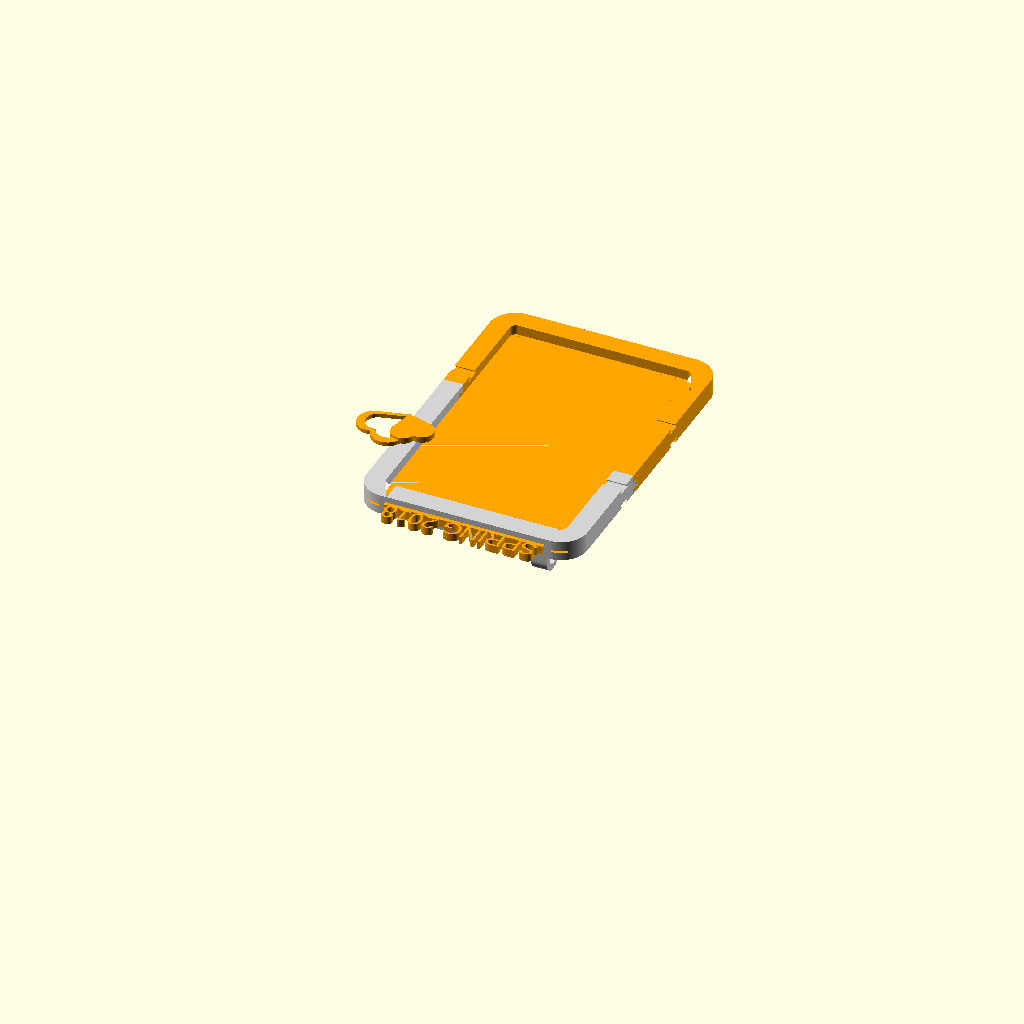
Cell 1: the model at its default parameters.
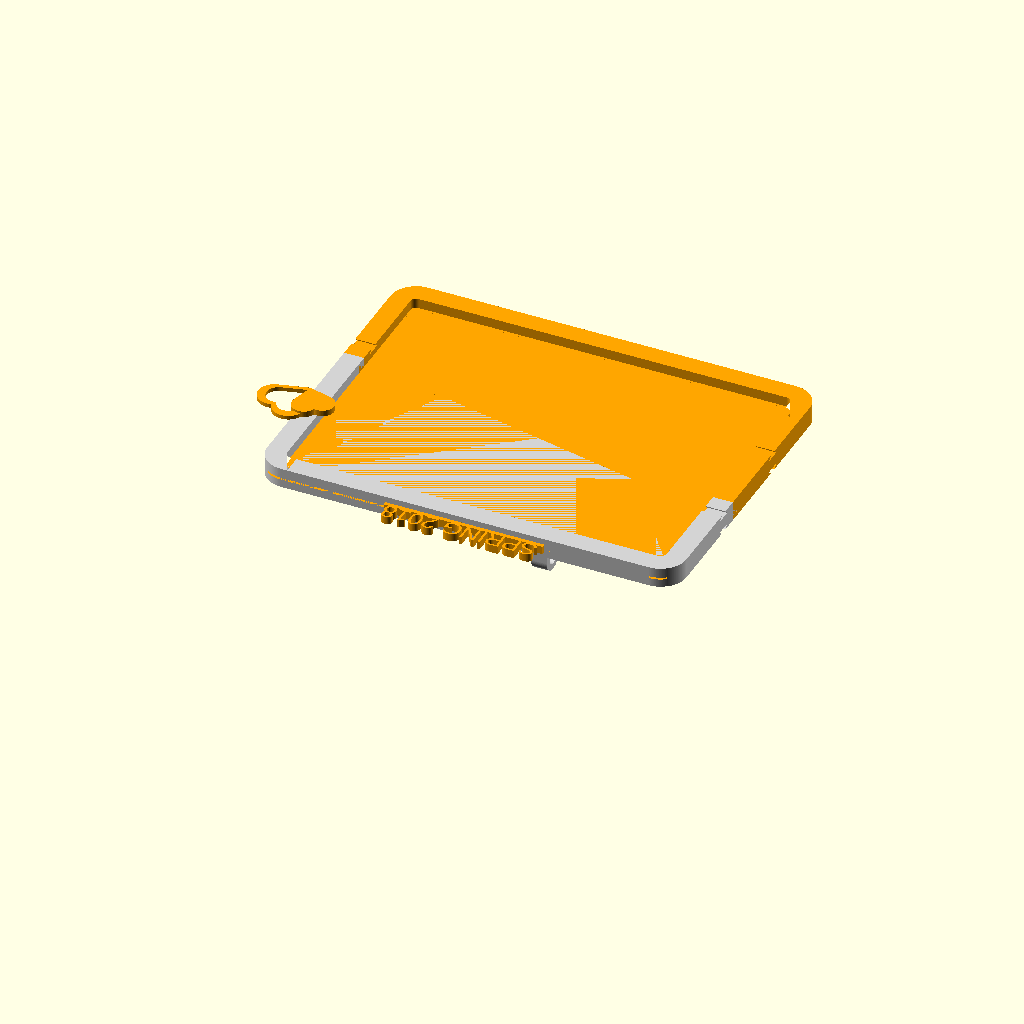
Cell 2 — PHOTO_WIDTH set to 200, the other parameters unchanged.
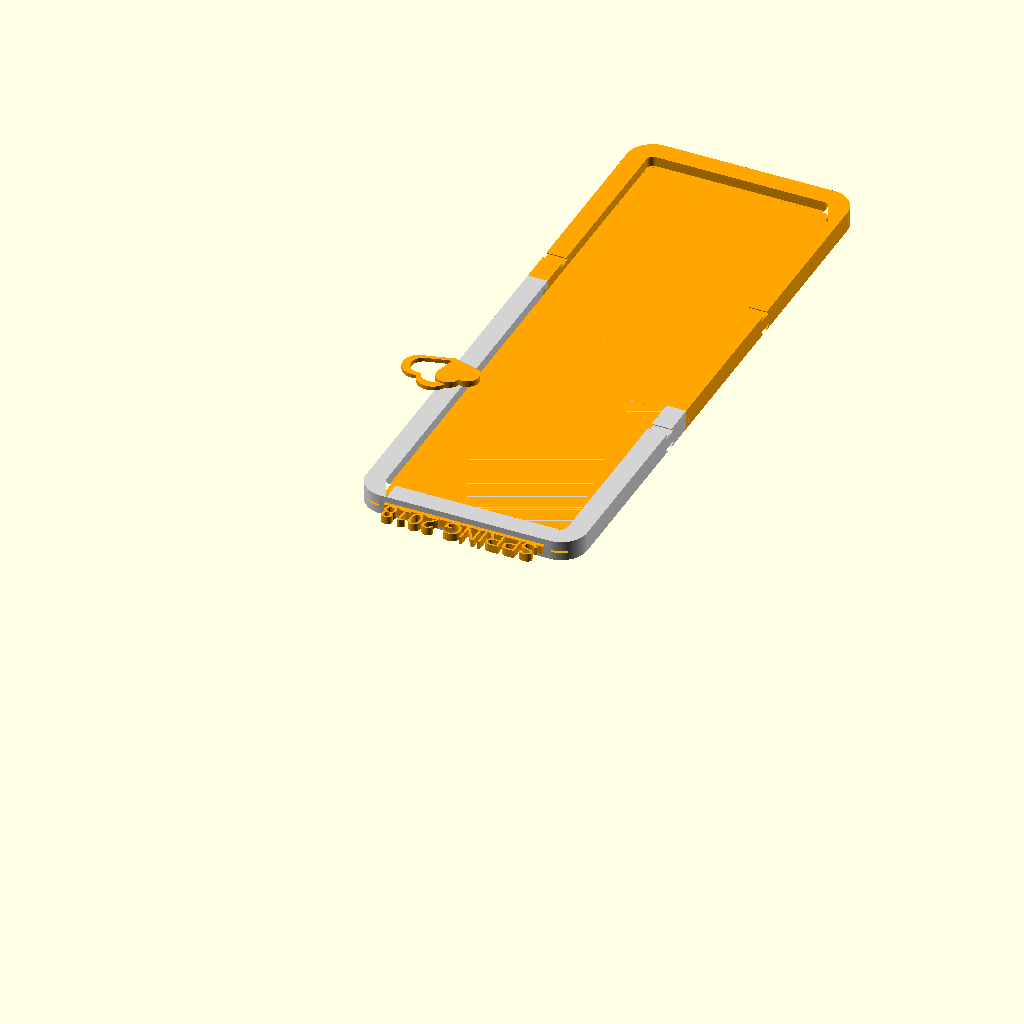
Cell 3: the same model with PHOTO_HEIGHT = 296.
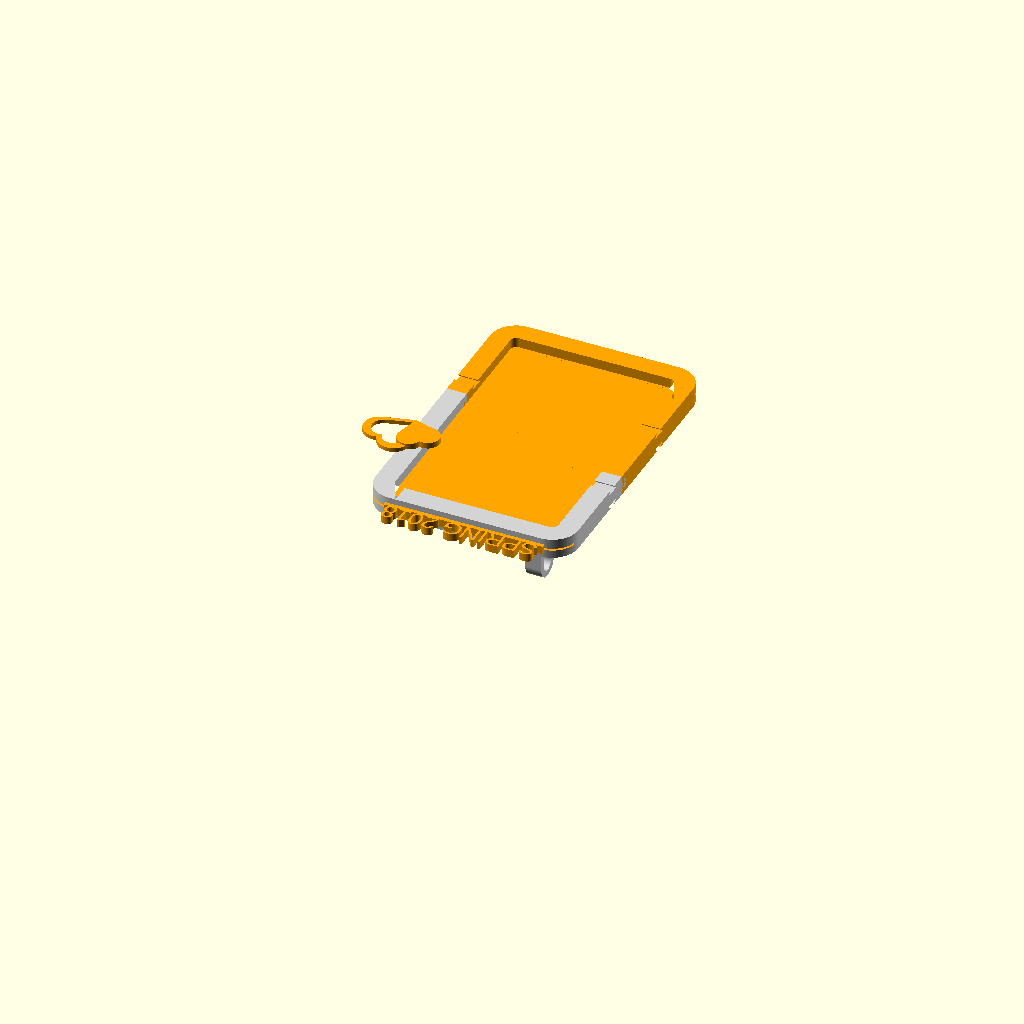
Cell 4: PHOTO_BORDER = 9 (everything else at default).
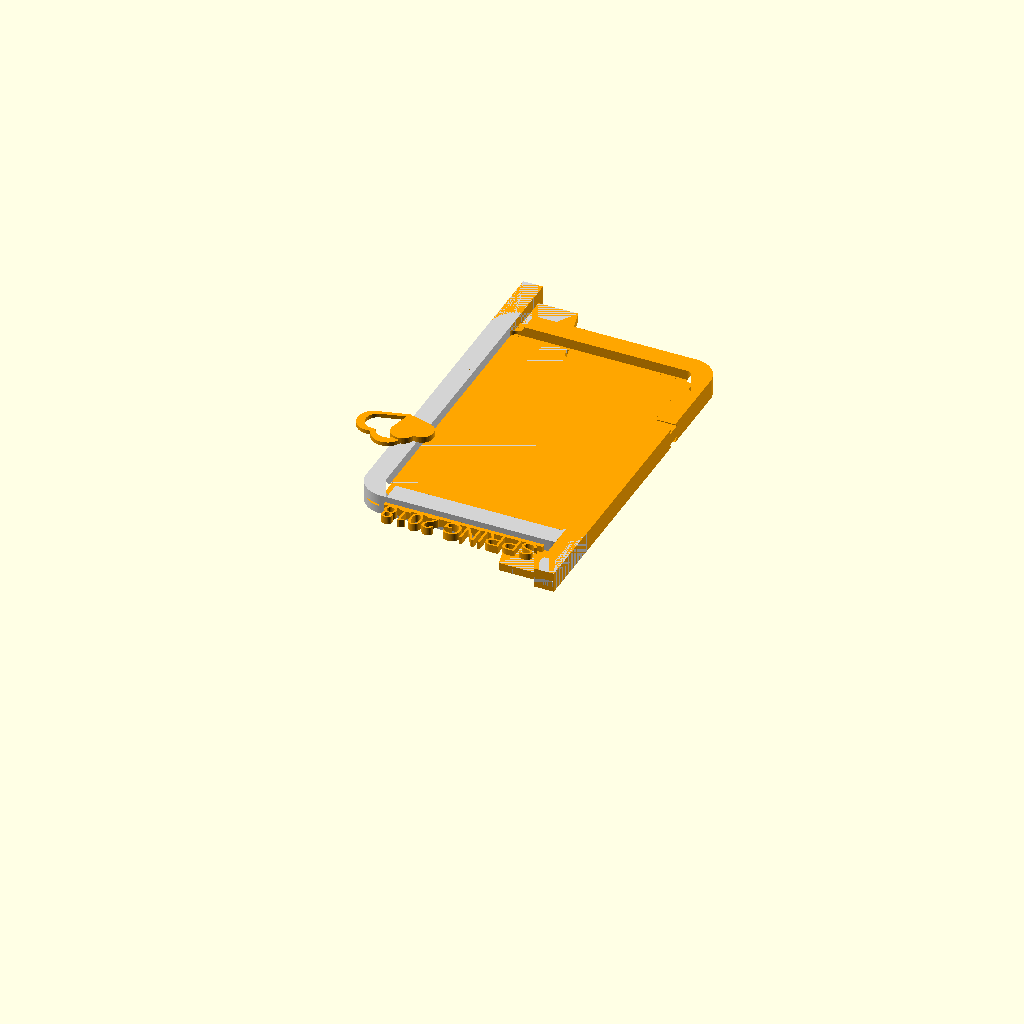
Cell 5: the same model with FRAME_SPLIT = 1.236.
One fixed orthographic camera (rotation 55°, 0°, 25°; colour scheme Cornfield) for every cell.
Source of the model, inputs/thingiverse/files/thing-2785521/files/photo-frame.scad:
$fn = 60;

// model selector, possible values:
//   "all" (default), "frame", "stop", "holder", "title", "expander", "heart" or "tester"
MODEL = "all";

// photo width
PHOTO_WIDTH = 100;
// photo height
PHOTO_HEIGHT = 148;
// white border of the photo
PHOTO_BORDER = 4.5;

// the golden ratio, the split ratio should be greater than 0.5
// to make it assemblable
FRAME_SPLIT = 0.618;

// the frame border
FRAME_BORDER = 10;
// the frame thickness
FRAME_THICKNESS = 10;

// the frame inner corner radius
FRAME_INNER_CORNER_RADIUS = 3;
// the calculated frame outer corner radius
FRAME_OUTER_CORNER_RADIUS = FRAME_INNER_CORNER_RADIUS + FRAME_BORDER;

// the calculated frame inner width
FRAME_INNER_WIDTH = PHOTO_WIDTH - 2 * PHOTO_BORDER;
// the calculated frame inner height
FRAME_INNER_HEIGHT = PHOTO_HEIGHT - 2 * PHOTO_BORDER;

// the calculated frame outer width
FRAME_OUTER_WIDTH = FRAME_INNER_WIDTH + 2 * FRAME_BORDER;
// the calculated frame outer height
FRAME_OUTER_HEIGHT = FRAME_INNER_HEIGHT + 2 * FRAME_BORDER;

// the calculated splitted frame inner height part 1
FRAME_INNER_HEIGHT1 = round(FRAME_INNER_HEIGHT * FRAME_SPLIT);
// the calculated splitted frame inner height part 2
FRAME_INNER_HEIGHT2 = FRAME_INNER_HEIGHT - FRAME_INNER_HEIGHT1;

// the calculated splitted frame outer height part 1
FRAME_OUTER_HEIGHT1 = FRAME_BORDER + FRAME_INNER_HEIGHT1;
// the calculated splitted frame outer height part 2
FRAME_OUTER_HEIGHT2 = FRAME_BORDER + FRAME_INNER_HEIGHT2;

// the horizontal part width of the frame
FRAME_HORZ_WIDTH = FRAME_INNER_WIDTH - 2 * FRAME_INNER_CORNER_RADIUS;
// the vertical part height1 of the frame
FRAME_VERT_HEIGHT1 = FRAME_INNER_HEIGHT1 - FRAME_INNER_CORNER_RADIUS;
// the vertical part height2 of the frame
FRAME_VERT_HEIGHT2 = FRAME_INNER_HEIGHT2 - FRAME_INNER_CORNER_RADIUS;

// frame back horizontal ratio
BACK_HORZ_RATIO = 0.22;
// calculated back horizontal part width
BACK_HORZ_WIDTH = round(FRAME_INNER_WIDTH * BACK_HORZ_RATIO);
// frame back thickness
BACK_THICKNESS = 4;

// frame connector width
CNX_WIDTH = 5;
// frame connector height
CNX_HEIGHT = 6;
// compensation for inner connector width
CNX_WIDTH_COMP = 0.1;
// compensation for inner connector height
CNX_HEIGHT_COMP = 0.1;
// sloping down angle of the frame connector top face
CNX_SLOPING_ANGLE = 60;
// frame connector z-center offset from frame's z-center
CNX_ZOFFSET = 0.4;
// calculated short height for frame connector
CNX_HEIGHT2 = CNX_HEIGHT - CNX_WIDTH / tan(CNX_SLOPING_ANGLE);

// photo slot margin
SLOT_WIDTH_MARGIN = 1;
// photo slot width, the slot will go throught the whole height
SLOT_WIDTH = PHOTO_WIDTH + SLOT_WIDTH_MARGIN;
// photo slot thickness
SLOT_THICKNESS = 1;
// photo slot z-offset from bottom
SLOT_Z0 = BACK_THICKNESS;

// stop slot width
STOP_WIDTH = 30;
// stop slot height
STOP_HEIGHT = 3;
// stop slot depth
STOP_DEPTH = 5.5;
// width compensation for stop block
STOP_BLOCK_WIDTH_COMP = 0;
// height compensation for stop block
STOP_BLOCK_HEIGHT_COMP = -0.1;
// depth compensation for stop block
STOP_BLOCK_DEPTH_COMP = -0.2;
// calculated stop block width
STOP_BLOCK_WIDTH = STOP_WIDTH + STOP_BLOCK_WIDTH_COMP;
// calculated stop block height
STOP_BLOCK_HEIGHT = STOP_HEIGHT + STOP_BLOCK_HEIGHT_COMP;
// calculated stop block depth
STOP_BLOCK_DEPTH = STOP_DEPTH + STOP_BLOCK_DEPTH_COMP;

// expander width
EXPANDER_WIDTH = 8;
// expander height
EXPANDER_HEIGHT = 2;
// expander sloping angle
EXPANDER_SLOPING_ANGLE = 45;
// expander stop width at back
EXPANDER_STOP_WIDTH = 10;
// expander ensurence for difference
EXPANDER_ENSURENCE_DIMENSION = 1;
// calculated expected expander triangle height
EXPANDER_HEIGHT0 = EXPANDER_WIDTH*tan(EXPANDER_SLOPING_ANGLE)/2;
// calculated expander offset from the frame edge
EXPANDER_YOFFSET = round(FRAME_OUTER_HEIGHT / 3);

// expander block width compensation
EXPANDER_BLOCK_WIDTH_COMP = -0.5;
// expander block height compensation
EXPANDER_BLOCK_HEIGHT_COMP = -0.2;
// expander block and frame contact size
EXPANDER_BLOCK_CONTACT = 0.3;
// calculated expander block width
EXPANDER_BLOCK_WIDTH = EXPANDER_WIDTH + EXPANDER_BLOCK_WIDTH_COMP;
// calculated expander block height
EXPANDER_BLOCK_HEIGHT = EXPANDER_HEIGHT + EXPANDER_BLOCK_HEIGHT_COMP;
// calculated expander block top width
EXPANDER_BLOCK_WIDTH0 = EXPANDER_BLOCK_WIDTH-2*EXPANDER_BLOCK_HEIGHT/tan(EXPANDER_SLOPING_ANGLE);

// holder straight length
HOLDER_LENGTH = 80;
// holder radius
HOLDER_RADIUS = 6.8;
// holder border width
HOLDER_BORDER = 3;
// holder thickness
HOLDER_THICKNESS = 8;

// brim outside width, brim is used to hold the support for connector
BRIM_EXTRA_WIDTH = 3;
// brim outside height
BRIM_EXTRA_HEIGHT = 3;
// distance from brim edge to the frame edge
BRIM_TO_FRAME = 0.5;
// brim and frame contact point size
BRIM_CONTACT = 0.5;
// brim thickness
BRIM_THICKNESS = 0.5;

// title thickness
TITLE_THICKNESS = 4;
// title underline width
TITLE_UNDERLINE_WIDTH = 80;
// title underline height
TITLE_UNDERLINE_HEIGHT = 2;
// the overlapped dimension of the underline and the text
TITLE_UNDERLINE_OVERLAP = 0.1;
// the title text
TITLE_TEXT = "SPRING 2018";
// the font name
TITLE_FONT_NAME = "Arial";
// the font size
TITLE_FONT_SIZE = 9;

// thickness of the big heart
HEART_BIG_THICKNESS = 2;
// size of the big heart
HEART_BIG_SIZE = 16;
// rotation of the big heart
HEART_BIG_ROTATION = -30;
// thickness of the small heart
HEART_SMALL_THICKNESS = 3;
// size of the small heart
HEART_SMALL_SIZE = 12;
// rotation of the small heart
HEART_SMALL_ROTATION = 30;
// distance between two heart
HEART_DISTANCE_X = 10;
HEART_DISTANCE_Y = 1;

// tester length
TESTER_LENGTH = 30;
// tester cut width
TESTER_CUT_WIDTH = 1;
// tester cut left thickness
TESTER_CUT_LEFT = 1;

// fast coords
X1 = FRAME_HORZ_WIDTH / 2;
X2 = FRAME_INNER_WIDTH / 2;
X3 = FRAME_OUTER_WIDTH / 2;
Y1 = FRAME_BORDER;
Y2 = FRAME_OUTER_CORNER_RADIUS;
Y3 = FRAME_OUTER_HEIGHT1;
Y4 = FRAME_OUTER_HEIGHT2;
OR = FRAME_OUTER_CORNER_RADIUS;
IR = FRAME_INNER_CORNER_RADIUS;

echo(x1=X1, x2=X2, x3=X3, y1=Y1, y2=Y2, y3=Y3, y4=Y4, or=OR, ir=IR);

function arc(cx, cy, r, a0, a1) =
	[
		for(i = [0:$fn], a = (a1 - a0) * i / $fn + a0)
			[cx, cy] + r * [cos(a), sin(a)]
	];

// the basic border
module frame_border()
	linear_extrude(height=FRAME_THICKNESS)
		polygon(
			concat(
				[ [-X1, 0] ],
				arc(-X1, Y2, OR, 270, 180),
				[ [-X3, Y2], [-X3, Y3] ],
				[ [-X2, Y3], [-X2, Y2] ],
				arc(-X1, Y2, IR, 180, 270),
				[ [-X1, Y1], [X1, Y1] ],
				arc(X1, Y2, IR, 270, 360),
				[ [X2, Y2], [X2, Y4] ],
				[ [X3, Y4], [X3, Y2] ],
				arc(X1, Y2, OR, 360, 270),
				[ [X1, 0] ]
			)
		);

module frame_back()
	linear_extrude(height=BACK_THICKNESS)
		polygon(
			concat(
				[ [-X1, Y1] ],
				arc(-X1, Y2, IR, 270, 180),
				[ [-X2, Y3-CNX_WIDTH], [-X2+BACK_HORZ_WIDTH, Y3-CNX_WIDTH] ],
				[ [X2-BACK_HORZ_WIDTH, Y4+CNX_WIDTH], [X2, Y4+CNX_WIDTH] ],
				[ [X2, Y2] ],
				arc(X1, Y2, IR, 360, 270),
				[ [X1, Y1] ]
			)
		);

module frame_connector_common(wcomp, hcomp, zr)
	translate([0, 0, CNX_ZOFFSET+(FRAME_THICKNESS-CNX_HEIGHT-hcomp)/2])
		rotate([0, 0, zr])
		translate([FRAME_BORDER/2, CNX_WIDTH/2, 0])
		rotate([90, 0, -90])
		translate([-CNX_WIDTH/2, 0, -FRAME_BORDER/2])
			linear_extrude(height=FRAME_BORDER)
				polygon([
					[0,0],
					[CNX_WIDTH+wcomp, 0],
					[CNX_WIDTH+wcomp,
						CNX_HEIGHT+hcomp-(CNX_WIDTH+wcomp)/tan(CNX_SLOPING_ANGLE)],
					[0, CNX_HEIGHT+hcomp]
				]);

module frame_connector_outer()
	frame_connector_common(0, 0, 0);

module frame_connector_inner()
	frame_connector_common(CNX_WIDTH_COMP, CNX_HEIGHT_COMP, 180);

module frame_slot()
	translate([-SLOT_WIDTH/2, 0, SLOT_Z0])
		cube([SLOT_WIDTH, FRAME_OUTER_HEIGHT, SLOT_THICKNESS]);
module frame_stop()
	translate([-STOP_WIDTH/2, 0, SLOT_Z0 + SLOT_THICKNESS/2 - STOP_HEIGHT/2])
		cube([STOP_WIDTH, STOP_DEPTH, STOP_HEIGHT]);

module frame_expander_polygon(w)
	translate([0, -EXPANDER_HEIGHT/2, -w/2])
		linear_extrude(height=w)
			polygon([
				[-EXPANDER_WIDTH/2, 0],
				[0,EXPANDER_HEIGHT0],
				[EXPANDER_WIDTH/2,0]
			]);

module frame_expander_common(z0=0, xr=0, stop_width=EXPANDER_STOP_WIDTH)
	translate([0, 0, z0])
	rotate([xr,0,0])
		translate([0, 0, EXPANDER_HEIGHT/2])
		rotate([-90,0,90])
		difference() {
			frame_expander_polygon(FRAME_OUTER_WIDTH+EXPANDER_ENSURENCE_DIMENSION);
			frame_expander_polygon(stop_width);
		}
module frame_expander_top(stop_width=EXPANDER_STOP_WIDTH)
	frame_expander_common(FRAME_THICKNESS, 180, stop_width);

module frame_expander_bottom(stop_width=EXPANDER_STOP_WIDTH)
	frame_expander_common(0, 0, stop_width);
	
module frame_back_holes()
	union() {
		translate([20, 35])
			cylinder(r=13, h=FRAME_THICKNESS*2, center=true);
		translate([-25, 30])
			cylinder(r=18, h=FRAME_THICKNESS*2, center=true);
		translate([-10, 70])
			cylinder(r=10, h=FRAME_THICKNESS*2, center=true);
	};
	
module frame_brim()
	linear_extrude(height=BRIM_THICKNESS)
		polygon([
			[BRIM_TO_FRAME, BRIM_TO_FRAME],
			[FRAME_BORDER+BRIM_EXTRA_WIDTH, BRIM_TO_FRAME],
			[FRAME_BORDER+BRIM_EXTRA_WIDTH, CNX_WIDTH+BRIM_EXTRA_HEIGHT],
			[BRIM_TO_FRAME, CNX_WIDTH+BRIM_EXTRA_HEIGHT],
			[BRIM_TO_FRAME, CNX_WIDTH],
			[0, CNX_WIDTH],
			[0, CNX_WIDTH-BRIM_CONTACT],
			[BRIM_TO_FRAME, CNX_WIDTH-BRIM_CONTACT]
		]);

module model_frame(with_brim=true)
	// frame with both connectors
	difference() {
		// frame with outer connector
		union() {
			frame_border();
			difference() {
				frame_back();
				// back hole
				//frame_back_holes();
			}
			translate([X2,Y4])
				frame_connector_outer();
			// brim for support
			if(with_brim)
				translate([X2, Y4, 0])
					frame_brim();
		};
		// inner connector to remove
		translate([-X2,Y3])
			frame_connector_inner();
		// slot to remove
		frame_slot();
		// stop slot to remove
		frame_stop();
		// expanders
		translate([0, EXPANDER_YOFFSET, 0])
			frame_expander_top();
		translate([0, EXPANDER_YOFFSET, 0])
			frame_expander_bottom();
	}

module model_stop()
	translate([-STOP_BLOCK_WIDTH/2, -STOP_BLOCK_DEPTH, 0])
		cube([STOP_BLOCK_WIDTH, STOP_BLOCK_DEPTH, STOP_BLOCK_HEIGHT]);

module expander_block_head(h)
	linear_extrude(height=h)
		polygon([
			[-EXPANDER_BLOCK_WIDTH0/2, 0],
			[-EXPANDER_BLOCK_WIDTH0/2, -EXPANDER_BLOCK_CONTACT],
			[-EXPANDER_BLOCK_WIDTH/2, -EXPANDER_BLOCK_CONTACT-EXPANDER_BLOCK_HEIGHT],
			[EXPANDER_BLOCK_WIDTH/2, -EXPANDER_BLOCK_CONTACT-EXPANDER_BLOCK_HEIGHT],
			[EXPANDER_BLOCK_WIDTH0/2, -EXPANDER_BLOCK_CONTACT],
			[EXPANDER_BLOCK_WIDTH0/2, 0]
		]);

module expander_block_head_horz(h)
	translate([0, 0, EXPANDER_BLOCK_HEIGHT+EXPANDER_BLOCK_CONTACT])
		rotate([90,0,0])
			expander_block_head(h=FRAME_BORDER);

module model_holder()
	union() {
		expander_block_head(HOLDER_THICKNESS);
		linear_extrude(height=HOLDER_THICKNESS)
			difference() {
				polygon(
					concat(
					[ [-HOLDER_RADIUS, 0], [-HOLDER_RADIUS, HOLDER_LENGTH], ],
					arc(0, HOLDER_LENGTH, HOLDER_RADIUS, 180, 0),
					[ [HOLDER_RADIUS, HOLDER_LENGTH], [HOLDER_RADIUS, 0] ]
				));
				polygon(
					concat(
						[
							[-HOLDER_RADIUS+HOLDER_BORDER, HOLDER_BORDER],
							[-HOLDER_RADIUS+HOLDER_BORDER, HOLDER_LENGTH-HOLDER_BORDER]
						],
						arc(0, HOLDER_LENGTH, HOLDER_RADIUS-HOLDER_BORDER, 180, 0),
						[
							[HOLDER_RADIUS-HOLDER_BORDER, HOLDER_LENGTH-HOLDER_BORDER],
							[HOLDER_RADIUS-HOLDER_BORDER, HOLDER_BORDER]
						]
					)
				);
			}
	}

module model_title()
	union() {
		model_stop();
		
		linear_extrude(height=TITLE_THICKNESS)
			union() {
				translate([-TITLE_UNDERLINE_WIDTH/2, 0, 0])
					square(size=[TITLE_UNDERLINE_WIDTH, TITLE_UNDERLINE_HEIGHT]);
				translate([0, TITLE_UNDERLINE_HEIGHT-TITLE_UNDERLINE_OVERLAP, 0])
					text(text=TITLE_TEXT,
						size=TITLE_FONT_SIZE,
						font=TITLE_FONT_NAME,
						halign="center");
			}
	}

module model_expander()
	expander_block_head_horz();

module heart(size)
	rotate([0, 0, 45])
		translate([-size/2, -size/2])
			union() {
				square(size);

				translate([size/2, size, 0])
					circle(size/2);

				translate([size, size/2, 0])
					circle(size/2);
			}

module heart_big()
	translate([HEART_DISTANCE_X, HEART_DISTANCE_Y, 0])
		rotate([0, 0, HEART_BIG_ROTATION])
			difference() {
				heart(HEART_BIG_SIZE);
				heart(HEART_SMALL_SIZE);
			}

module heart_small()
	translate([0, 0, 0])
		rotate([0, 0, HEART_SMALL_ROTATION])
			heart(HEART_SMALL_SIZE);
		
module model_heart()
	union() {
		linear_extrude(height=HEART_BIG_THICKNESS)
			difference() {
				heart_big();
				heart_small();
			}

		linear_extrude(height=HEART_SMALL_THICKNESS)
			heart_small();

		translate([EXPANDER_WIDTH/2, 0, -EXPANDER_HEIGHT])
			rotate([0, 0, -90])
				expander_block_head_horz();
	}

module model_tester()
	difference() {
		union() {
			// base shape
			cube([FRAME_BORDER, TESTER_LENGTH, FRAME_THICKNESS]);
			// outer connector
			translate([0, TESTER_LENGTH, 0])
				frame_connector_outer();
			// brim
			translate([0, TESTER_LENGTH, 0])
				union() {
					frame_brim();
					translate([BRIM_TO_FRAME, 0, 0])
					cube([BRIM_CONTACT, BRIM_TO_FRAME, BRIM_THICKNESS]);
				}
			// expander block header
			translate([0, CNX_WIDTH+EXPANDER_BLOCK_WIDTH/2, 0])
				rotate([0, 0, -90])
					expander_block_head_horz(h=FRAME_BORDER);
		}

		// cut
		translate([-1, TESTER_LENGTH/2, TESTER_CUT_LEFT])
			cube([FRAME_BORDER+1, TESTER_CUT_WIDTH, FRAME_THICKNESS-TESTER_CUT_LEFT+1]);
		// inner connector
		rotate([0, 0, 180])
			frame_connector_inner();
		
		// expander slot
		translate([0, TESTER_LENGTH*0.75, 0])
			frame_expander_top(0);
		translate([0, TESTER_LENGTH*0.75, 0])
			frame_expander_bottom(0);
	}

module model_all()
	union() {
		// frame part 1
		color("lightgrey")
			model_frame(false);
		// frame part 2
		color("orange")
			translate([0, FRAME_OUTER_HEIGHT, 0])
				rotate([0, 0, 180])
					model_frame(false);
		// title
		color("orange")
			translate([0, 0, SLOT_Z0 + SLOT_THICKNESS/2 - STOP_BLOCK_HEIGHT/2])
				rotate([0, 0, 180])
					model_title();
		
		// stop
		color("lightgrey")
			translate([0, FRAME_OUTER_HEIGHT, SLOT_Z0 + SLOT_THICKNESS/2 - STOP_BLOCK_HEIGHT/2])
				rotate([0, 0, 0])
					model_stop();
		// holder
		color("lightgrey")
			translate([-EXPANDER_STOP_WIDTH/2, FRAME_OUTER_HEIGHT-EXPANDER_YOFFSET, 0])
				rotate([-90, 0, 90])
					model_holder();
		// heart
		color("orange")
			translate([-FRAME_OUTER_WIDTH/2+EXPANDER_WIDTH/2, EXPANDER_YOFFSET, FRAME_THICKNESS])
				rotate([0, 0, 180])
					model_heart();
	}
	
if(MODEL == "frame")
	model_frame();
else if(MODEL == "stop")
	model_stop();
else if(MODEL == "holder")
	model_holder();
else if(MODEL == "title")
	model_title();
else if(MODEL == "expander")
	model_expander();
else if(MODEL == "heart")
	model_heart();
else if(MODEL == "tester")
	model_tester();
else
	model_all();
Customizer parameters (derived from the source; name, type, default, range or options):
MODEL: string, default "all"
PHOTO_WIDTH: number, default 100
PHOTO_HEIGHT: number, default 148
PHOTO_BORDER: number, default 4.5
FRAME_SPLIT: number, default 0.618
FRAME_BORDER: number, default 10
FRAME_THICKNESS: number, default 10
FRAME_INNER_CORNER_RADIUS: number, default 3
BACK_HORZ_RATIO: number, default 0.22
BACK_THICKNESS: number, default 4
CNX_WIDTH: number, default 5
CNX_HEIGHT: number, default 6
CNX_WIDTH_COMP: number, default 0.1
CNX_HEIGHT_COMP: number, default 0.1
CNX_SLOPING_ANGLE: number, default 60
CNX_ZOFFSET: number, default 0.4
SLOT_WIDTH_MARGIN: number, default 1
SLOT_THICKNESS: number, default 1
STOP_WIDTH: number, default 30
STOP_HEIGHT: number, default 3
STOP_DEPTH: number, default 5.5
STOP_BLOCK_WIDTH_COMP: number, default 0
STOP_BLOCK_HEIGHT_COMP: number, default -0.1
STOP_BLOCK_DEPTH_COMP: number, default -0.2
EXPANDER_WIDTH: number, default 8
EXPANDER_HEIGHT: number, default 2
EXPANDER_SLOPING_ANGLE: number, default 45
EXPANDER_STOP_WIDTH: number, default 10
EXPANDER_ENSURENCE_DIMENSION: number, default 1
EXPANDER_BLOCK_WIDTH_COMP: number, default -0.5
EXPANDER_BLOCK_HEIGHT_COMP: number, default -0.2
EXPANDER_BLOCK_CONTACT: number, default 0.3
HOLDER_LENGTH: number, default 80
HOLDER_RADIUS: number, default 6.8
HOLDER_BORDER: number, default 3
HOLDER_THICKNESS: number, default 8
BRIM_EXTRA_WIDTH: number, default 3
BRIM_EXTRA_HEIGHT: number, default 3
BRIM_TO_FRAME: number, default 0.5
BRIM_CONTACT: number, default 0.5
BRIM_THICKNESS: number, default 0.5
TITLE_THICKNESS: number, default 4
TITLE_UNDERLINE_WIDTH: number, default 80
TITLE_UNDERLINE_HEIGHT: number, default 2
TITLE_UNDERLINE_OVERLAP: number, default 0.1
TITLE_TEXT: string, default "SPRING 2018"
TITLE_FONT_NAME: string, default "Arial"
TITLE_FONT_SIZE: number, default 9
HEART_BIG_THICKNESS: number, default 2
HEART_BIG_SIZE: number, default 16
HEART_BIG_ROTATION: number, default -30
HEART_SMALL_THICKNESS: number, default 3
HEART_SMALL_SIZE: number, default 12
HEART_SMALL_ROTATION: number, default 30
HEART_DISTANCE_X: number, default 10
HEART_DISTANCE_Y: number, default 1
TESTER_LENGTH: number, default 30
TESTER_CUT_WIDTH: number, default 1
TESTER_CUT_LEFT: number, default 1
